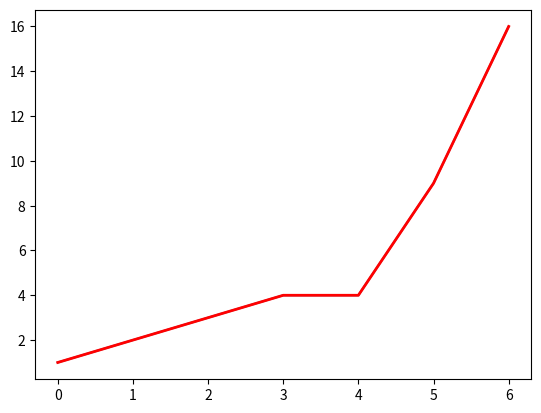

The matplotlib source for this figure:
'''
Created on Feb 19, 2012

[redacted]
'''
import matplotlib.pyplot as plt
import numpy as np

y1=[1,2,3,4,4,9,16]

plt.plot(y1)
lines = plt.plot(y1)
plt.setp(lines, color='r', linewidth=2.0)
#plt.show()
plt.setp(y1)


